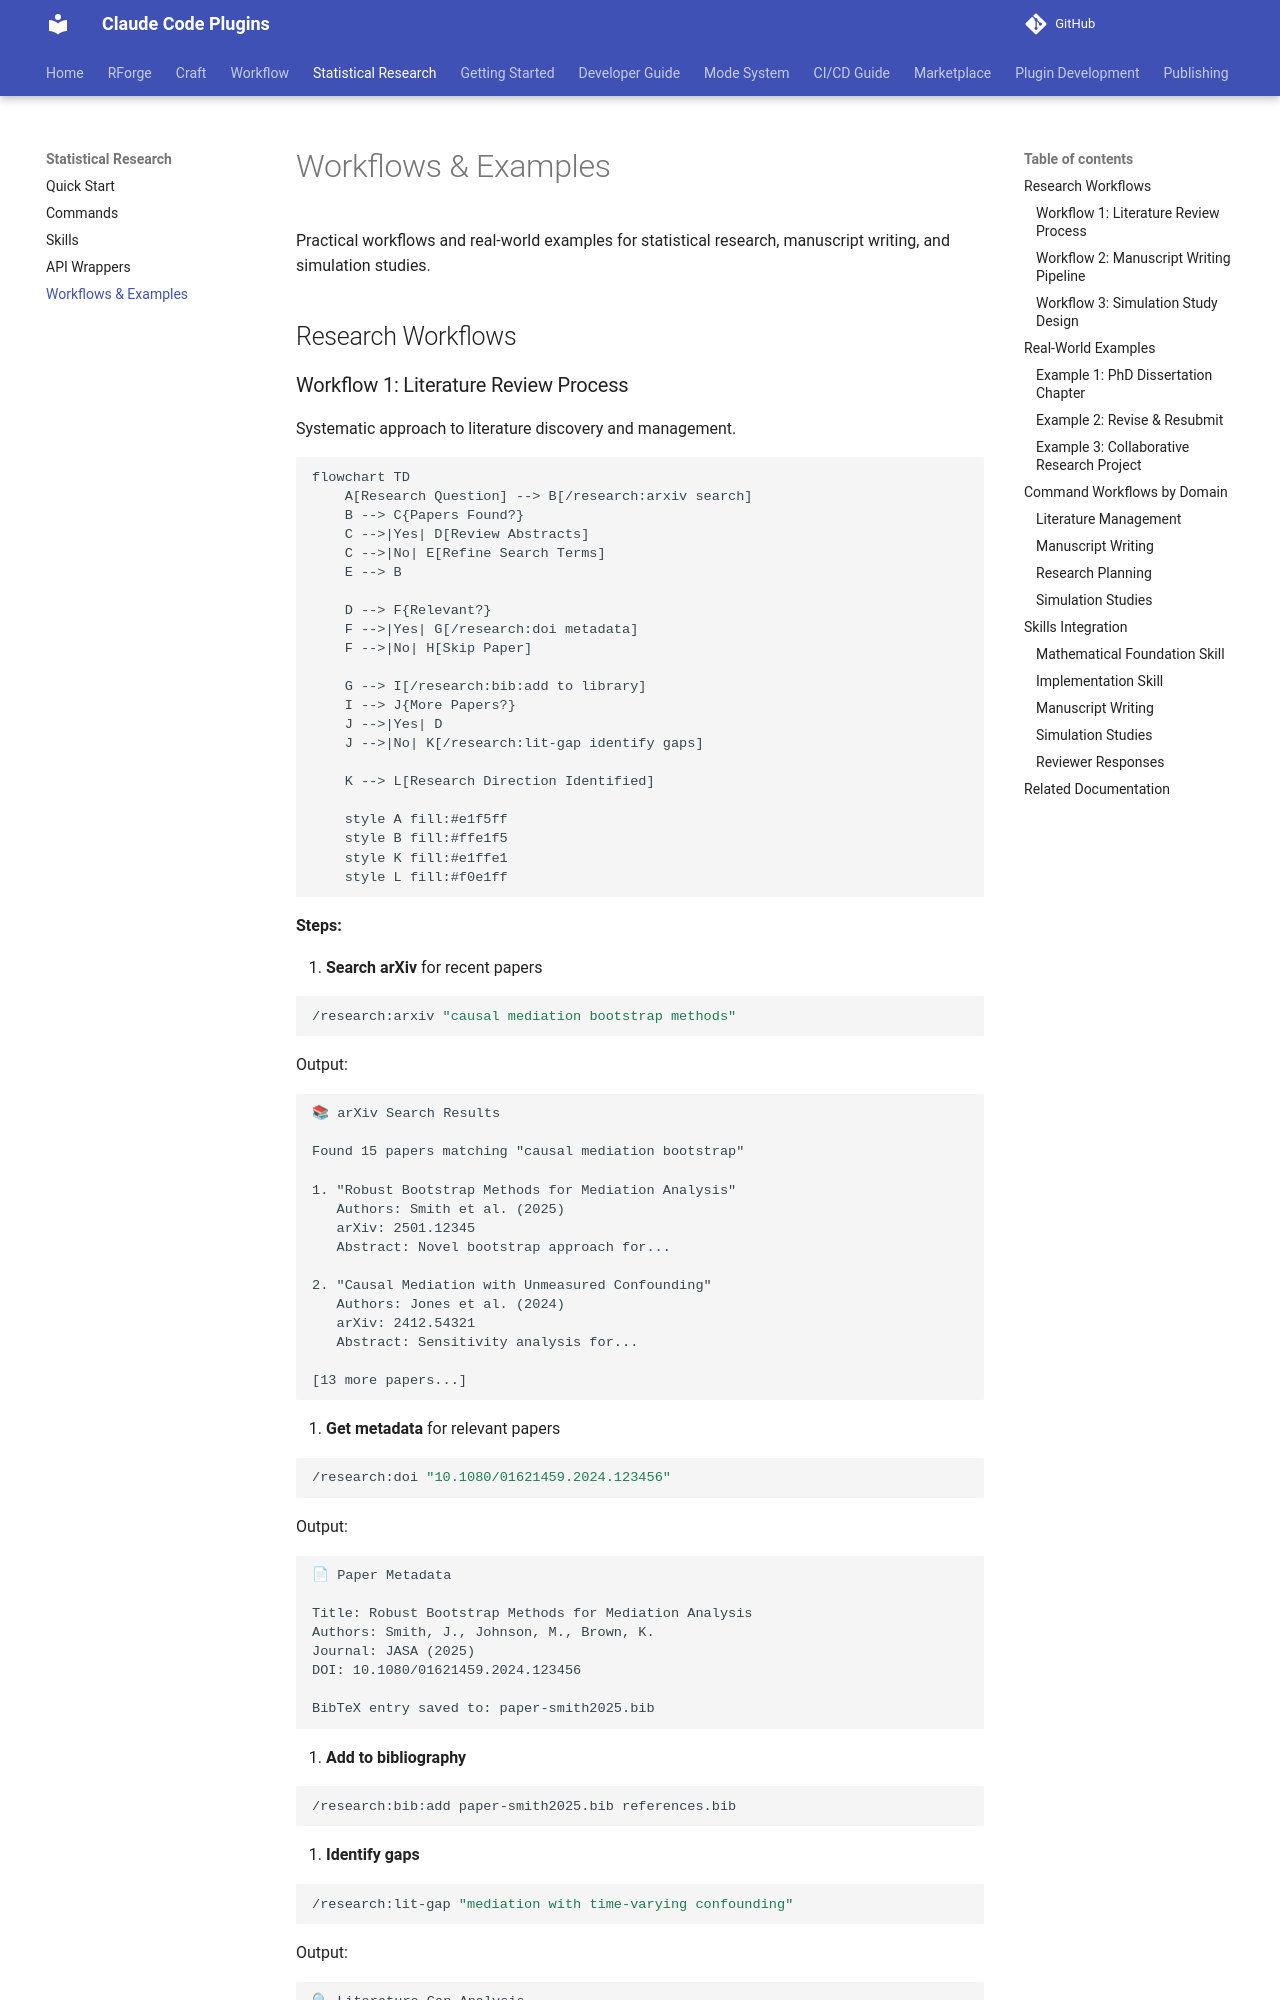

repository: Data-Wise/claude-plugins · page: statistical-research/workflows/index.html · generator: mkdocs

# Workflows & Examples

Practical workflows and real-world examples for statistical research, manuscript writing, and simulation studies.

## Research Workflows

### Workflow 1: Literature Review Process

Systematic approach to literature discovery and management.

```mermaid
flowchart TD
    A[Research Question] --> B[/research:arxiv search]
    B --> C{Papers Found?}
    C -->|Yes| D[Review Abstracts]
    C -->|No| E[Refine Search Terms]
    E --> B

    D --> F{Relevant?}
    F -->|Yes| G[/research:doi metadata]
    F -->|No| H[Skip Paper]

    G --> I[/research:bib:add to library]
    I --> J{More Papers?}
    J -->|Yes| D
    J -->|No| K[/research:lit-gap identify gaps]

    K --> L[Research Direction Identified]

    style A fill:#e1f5ff
    style B fill:#ffe1f5
    style K fill:#e1ffe1
    style L fill:#f0e1ff
```

**Steps:**

1. **Search arXiv** for recent papers

   ```bash
   /research:arxiv "causal mediation bootstrap methods"
   ```

   Output:
   ```
   📚 arXiv Search Results

   Found 15 papers matching "causal mediation bootstrap"

   1. "Robust Bootstrap Methods for Mediation Analysis"
      Authors: Smith et al. (2025)
      arXiv: 2501.12345
      Abstract: Novel bootstrap approach for...

   2. "Causal Mediation with Unmeasured Confounding"
      Authors: Jones et al. (2024)
      arXiv: 2412.54321
      Abstract: Sensitivity analysis for...

   [13 more papers...]
   ```

2. **Get metadata** for relevant papers

   ```bash
   /research:doi "10.1080/01621459.2024.123456"
   ```

   Output:
   ```
   📄 Paper Metadata

   Title: Robust Bootstrap Methods for Mediation Analysis
   Authors: Smith, J., Johnson, M., Brown, K.
   Journal: JASA (2025)
   DOI: 10.1080/01621459.2024.123456

   BibTeX entry saved to: paper-smith2025.bib
   ```

3. **Add to bibliography**

   ```bash
   /research:bib:add paper-smith2025.bib references.bib
   ```

4. **Identify gaps**

   ```bash
   /research:lit-gap "mediation with time-varying confounding"
   ```

   Output:
   ```
   🔍 Literature Gap Analysis

   Current State:
   - Well-established: Simple mediation bootstrap
   - Emerging: Sensitivity analysis methods
   - Limited: Time-varying confounding

   Gap Identified:
   "Bootstrap methods for mediation with time-varying
   confounders are underdeveloped. Most work assumes
   time-fixed confounding."

   Opportunity:
   - Extend bootstrap to longitudinal settings
   - Address time-varying confounding
   - Potential for methodological contribution

   Recommended next: Design simulation study
   ```
